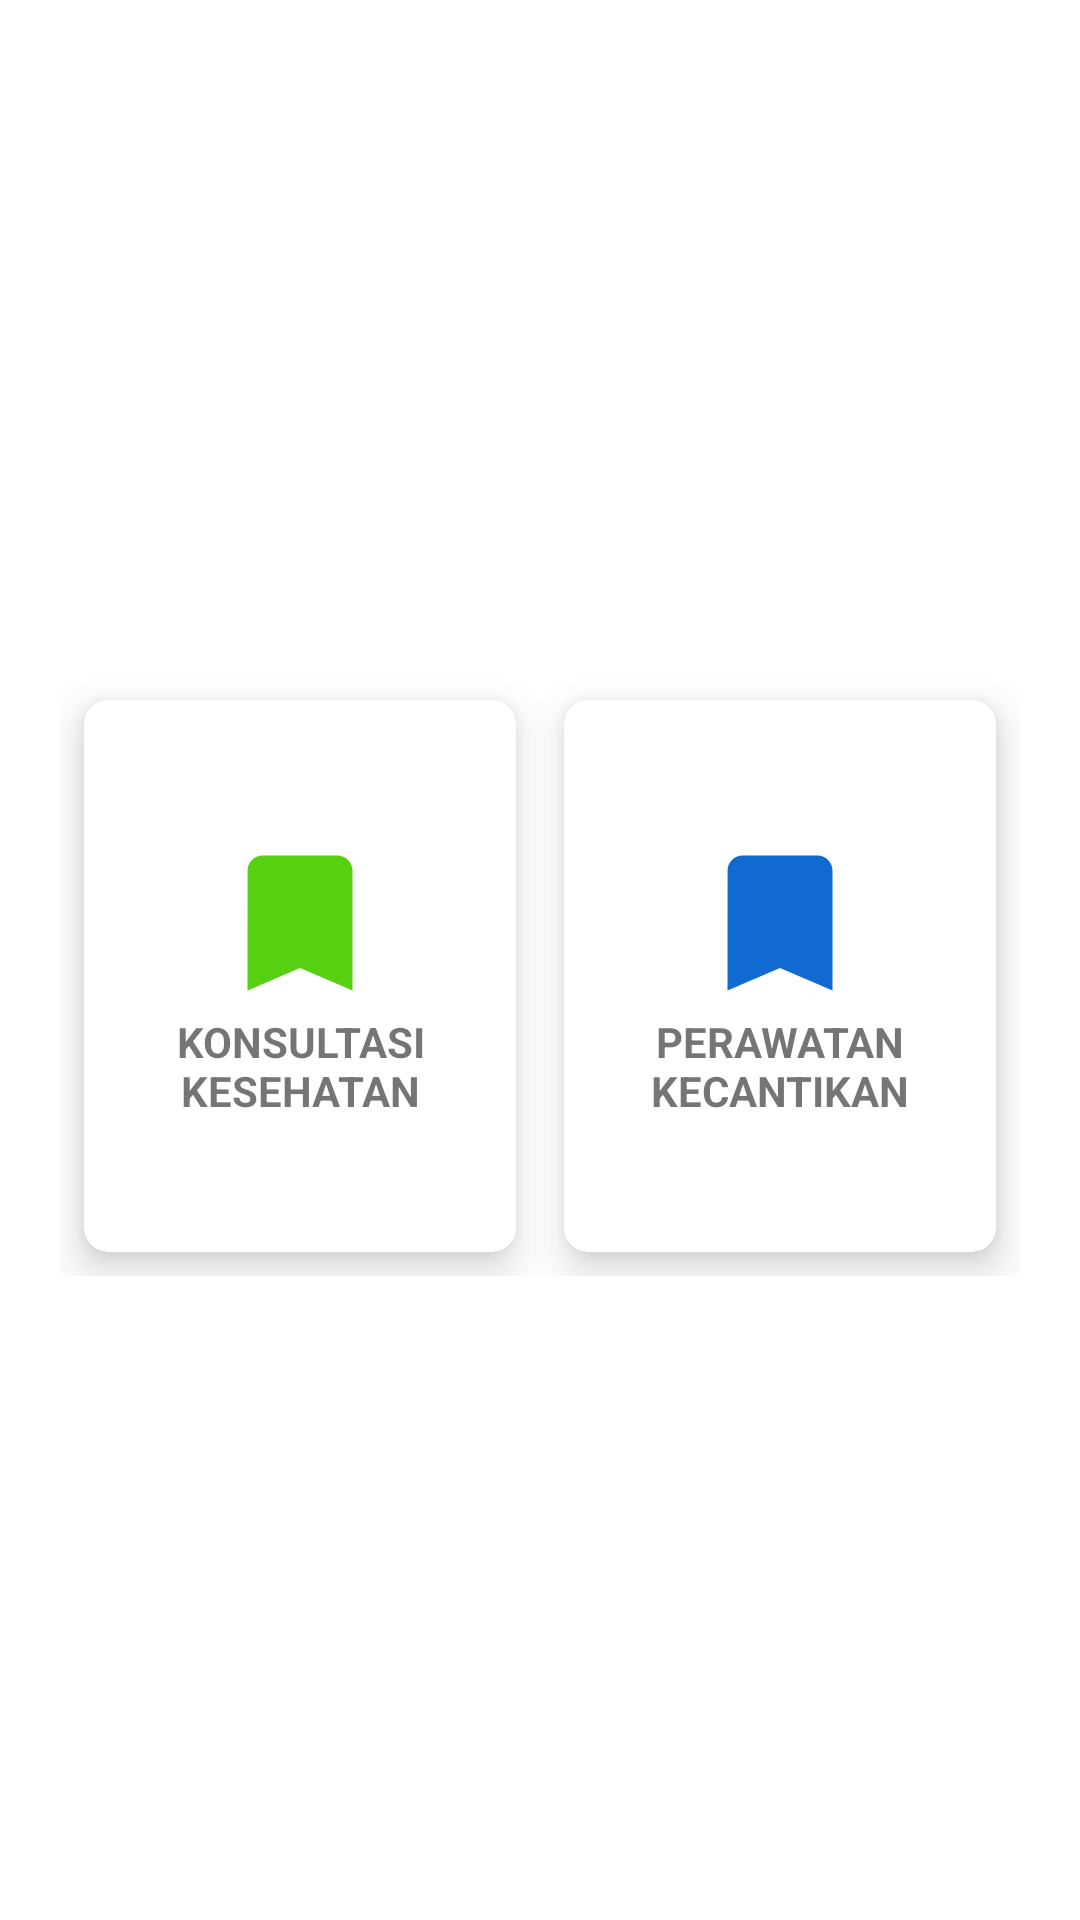

Layout XML and referenced resources for this Android screen:
<!-- AndroidManifest.xml: application theme Theme.UASPPK -->
<!-- res/layout/activity_status.xml -->
<?xml version="1.0" encoding="utf-8"?>
<RelativeLayout xmlns:android="http://schemas.android.com/apk/res/android"
    xmlns:app="http://schemas.android.com/apk/res-auto"
    xmlns:tools="http://schemas.android.com/tools"
    android:layout_width="match_parent"
    android:layout_height="match_parent"
    tools:context=".StatusActivity"
    android:background="@drawable/bg_menu">

    <TextView
        android:id="@+id/judul"
        android:layout_width="200dp"
        android:layout_height="wrap_content"
        android:layout_centerHorizontal="true"
        android:text="Tiket Aktif"
        android:textColor="@color/white"
        android:textStyle="bold"
        android:textSize="30sp"
        android:layout_marginTop="100dp"
        android:gravity="center"
        />

    <GridLayout
        android:layout_width="match_parent"
        android:layout_height="200dp"
        android:layout_below="@id/judul"
        android:layout_centerHorizontal="true"
        android:layout_marginTop="85dp"
        android:layout_marginLeft="20dp"
        android:layout_marginRight="20dp"
        android:columnCount="2"
        android:rowCount="1">

        <androidx.cardview.widget.CardView
            android:id="@+id/kesehatan"
            android:layout_width="64dp"
            android:layout_height="37dp"
            android:layout_row="0"
            android:layout_rowWeight="1"
            android:layout_column="0"
            android:layout_columnWeight="1"
            android:layout_gravity="fill"
            android:layout_margin="8dp"
            app:cardCornerRadius="8dp"
            app:cardElevation="8dp">

            <LinearLayout
                android:layout_width="wrap_content"
                android:layout_height="wrap_content"
                android:layout_gravity="center_vertical|center_horizontal"
                android:gravity="center"
                android:orientation="vertical">

                <ImageView
                    android:layout_width="wrap_content"
                    android:layout_height="wrap_content"
                    android:src="@drawable/ic_baseline_turned_in_24_gre" />

                <TextView
                    android:layout_width="100dp"
                    android:layout_height="wrap_content"
                    android:text="KONSULTASI KESEHATAN"
                    android:textAlignment="center"
                    android:textStyle="bold" />
            </LinearLayout>

        </androidx.cardview.widget.CardView>

        <androidx.cardview.widget.CardView
            android:id="@+id/kecantikan"
            android:layout_width="64dp"
            android:layout_height="37dp"
            android:layout_row="0"
            android:layout_rowWeight="1"
            android:layout_column="1"
            android:layout_columnWeight="1"
            android:layout_gravity="fill"
            android:layout_margin="8dp"
            app:cardCornerRadius="8dp"
            app:cardElevation="8dp">

            <LinearLayout
                android:layout_width="wrap_content"
                android:layout_height="wrap_content"
                android:layout_gravity="center_vertical|center_horizontal"
                android:gravity="center"
                android:orientation="vertical">

                <ImageView
                    android:layout_width="wrap_content"
                    android:layout_height="wrap_content"
                    android:src="@drawable/ic_baseline_turned_in_24_blu" />

                <TextView
                    android:layout_width="100dp"
                    android:layout_height="wrap_content"
                    android:text="PERAWATAN KECANTIKAN"
                    android:textAlignment="center"
                    android:textStyle="bold" />
            </LinearLayout>

        </androidx.cardview.widget.CardView>

    </GridLayout>


</RelativeLayout>
<!-- resources referenced by this layout -->
<resources>
  <color name="white">#FFFFFFFF</color>
  <!-- drawable ic_baseline_turned_in_24_blu (drawable) -->
  <vector android:height="60dp" android:tint="#116AD0"
      android:viewportHeight="24" android:viewportWidth="24"
      android:width="60dp" xmlns:android="http://schemas.android.com/apk/res/android">
      <path android:fillColor="@android:color/white" android:pathData="M17,3H7c-1.1,0 -1.99,0.9 -1.99,2L5,21l7,-3 7,3V5c0,-1.1 -0.9,-2 -2,-2z"/>
  </vector>
  <!-- drawable ic_baseline_turned_in_24_gre (drawable) -->
  <vector android:height="60dp" android:tint="#57D011"
      android:viewportHeight="24" android:viewportWidth="24"
      android:width="60dp" xmlns:android="http://schemas.android.com/apk/res/android">
      <path android:fillColor="@android:color/white" android:pathData="M17,3H7c-1.1,0 -1.99,0.9 -1.99,2L5,21l7,-3 7,3V5c0,-1.1 -0.9,-2 -2,-2z"/>
  </vector>
  <style name="Theme.UASPPK" parent="Theme.MaterialComponents.DayNight.DarkActionBar">
          
          <item name="colorPrimary">@color/purple_500</item>
          <item name="colorPrimaryVariant">@color/purple_700</item>
          <item name="colorOnPrimary">@color/white</item>
          
          <item name="colorSecondary">@color/teal_200</item>
          <item name="colorSecondaryVariant">@color/teal_700</item>
          <item name="colorOnSecondary">@color/black</item>
          
          <item name="android:statusBarColor">?attr/colorPrimaryVariant</item>
          
          <item name="android:forceDarkAllowed">false</item>
      </style>
  <color name="purple_500">#FF6200EE</color>
  <color name="purple_700">#FF3700B3</color>
  <color name="teal_200">#FF03DAC5</color>
  <color name="teal_700">#FF018786</color>
  <color name="black">#FF000000</color>
</resources>
